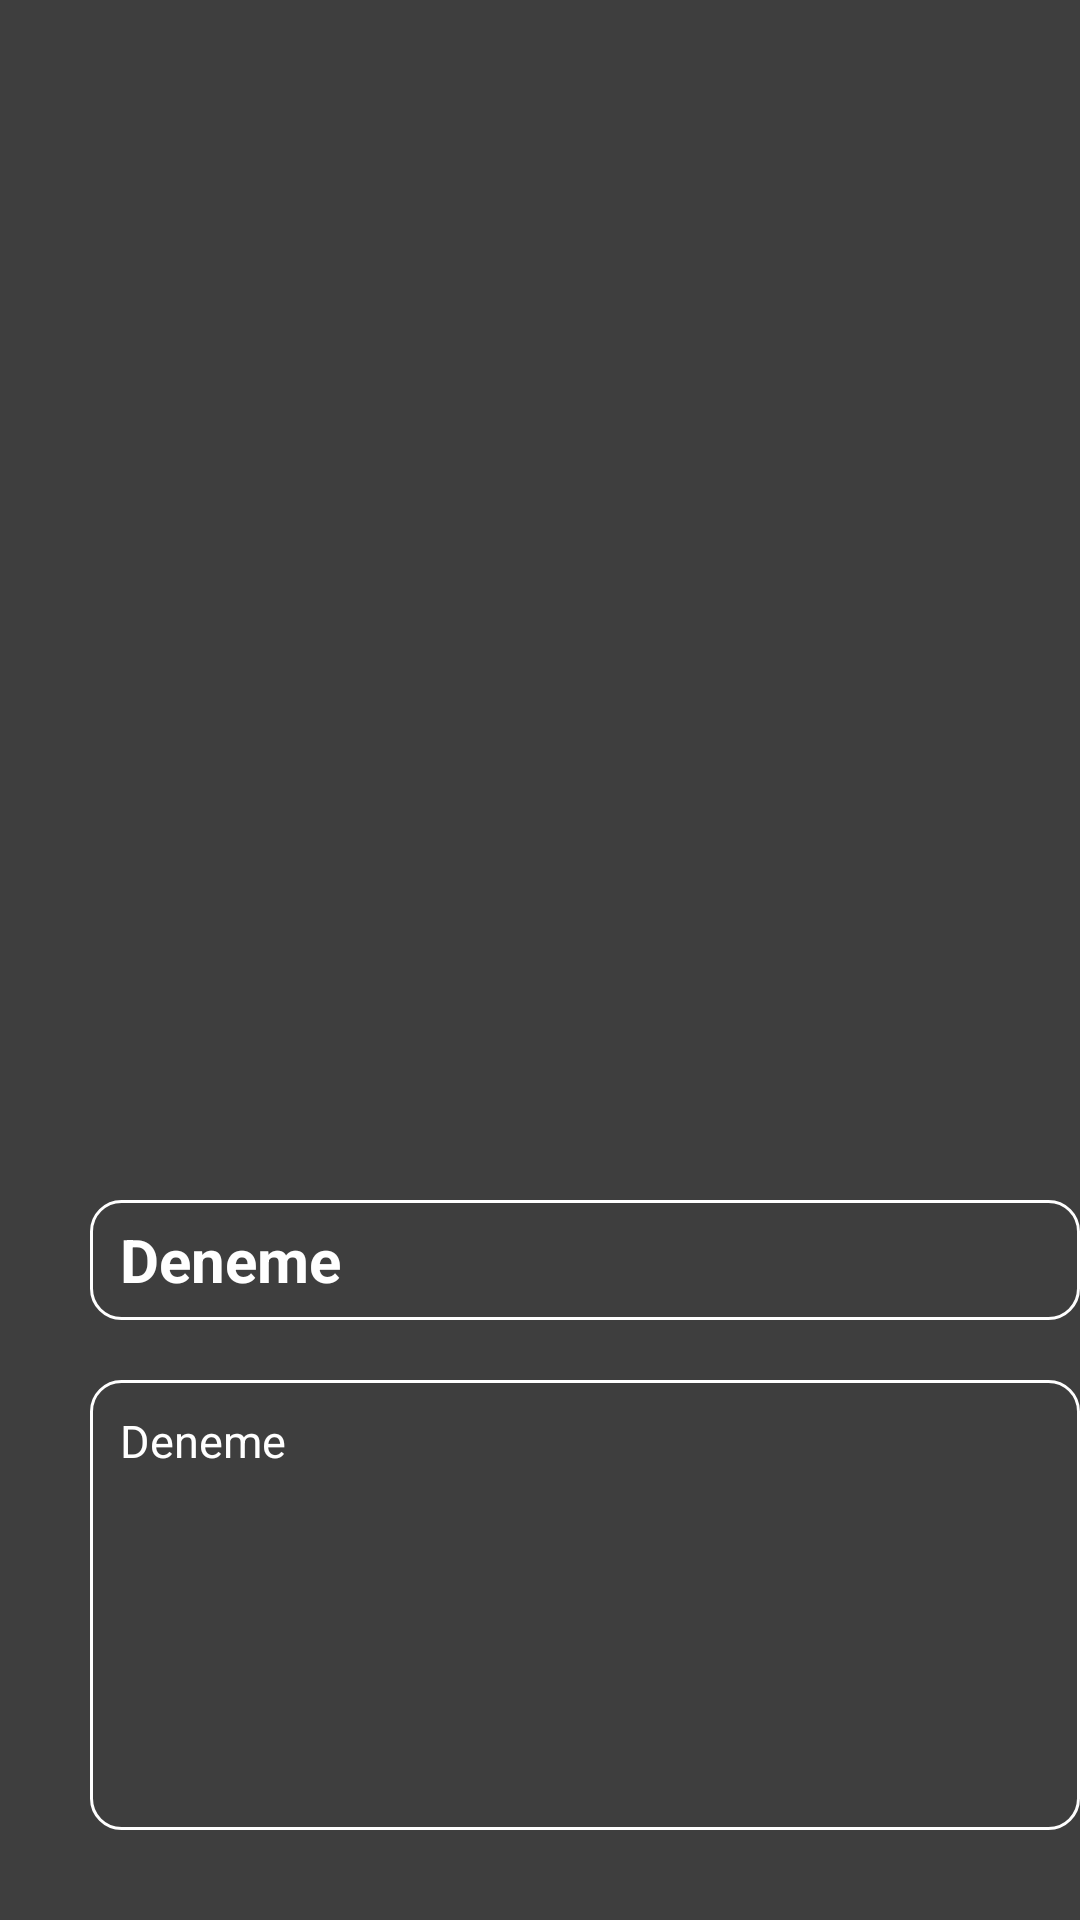

Reconstruct the res/layout file that produces this screen, plus the resources it refers to.
<!-- AndroidManifest.xml: application theme Theme.Material3.Light -->
<!-- res/layout/activity_posts.xml -->
<?xml version="1.0" encoding="utf-8"?>
<RelativeLayout xmlns:android="http://schemas.android.com/apk/res/android"
    xmlns:app="http://schemas.android.com/apk/res-auto"
    xmlns:tools="http://schemas.android.com/tools"
    android:layout_width="match_parent"
    android:layout_height="640dp"
    tools:context=".Posts"
    android:background="#3E3E3E">

    <ImageView
        android:id="@+id/img_logo"
        android:layout_width="350dp"
        android:layout_height="350dp"
        android:layout_alignParentStart="true"
        android:layout_alignParentTop="true"
        android:layout_marginStart="30dp"
        android:layout_marginTop="30dp"
        android:scaleType="fitXY"
        app:srcCompat="@drawable/ic_launcher_background" />

    <TextView
        android:id="@+id/txt_marka"
        android:layout_width="350dp"
        android:layout_height="40dp"
        android:gravity="center_vertical"
        android:layout_alignParentStart="true"
        android:layout_alignParentTop="true"
        android:layout_marginStart="30dp"
        android:layout_marginLeft="30dp"
        android:layout_marginTop="400dp"
        android:text="Deneme"
        android:textSize="20sp"
        android:textStyle="bold"
        android:paddingHorizontal="10dp"
        android:textColor="@color/white"
        android:background="@drawable/shape_text_background"/>
    
    <TextView
        android:id="@+id/txt_model"
        android:layout_width="350dp"
        android:layout_height="150dp"
        android:layout_alignParentStart="true"
        android:layout_alignParentTop="true"
        android:layout_marginStart="30dp"
        android:layout_marginLeft="30dp"
        android:layout_marginTop="460dp"
        android:text="Deneme"
        android:textSize="15sp"
        android:paddingHorizontal="10dp"
        android:paddingTop="10dp"
        android:textColor="@color/white"
        android:background="@drawable/shape_text_background"/>

</RelativeLayout>
<!-- resources referenced by this layout -->
<resources>
  <!-- drawable shape_text_background (drawable) -->
  <?xml version="1.0" encoding="utf-8"?>
  <shape xmlns:android="http://schemas.android.com/apk/res/android">
      <corners android:radius="10dp"/>
      <solid android:color="#3E3E3E"/>
      <stroke android:width="1dp" android:color="@color/white"/>
  </shape>
  <!-- not gathered from this repository: default colours our renderer supplied (Android Studio template values) -->
  <color name="white">#FFFFFFFF</color>
</resources>
